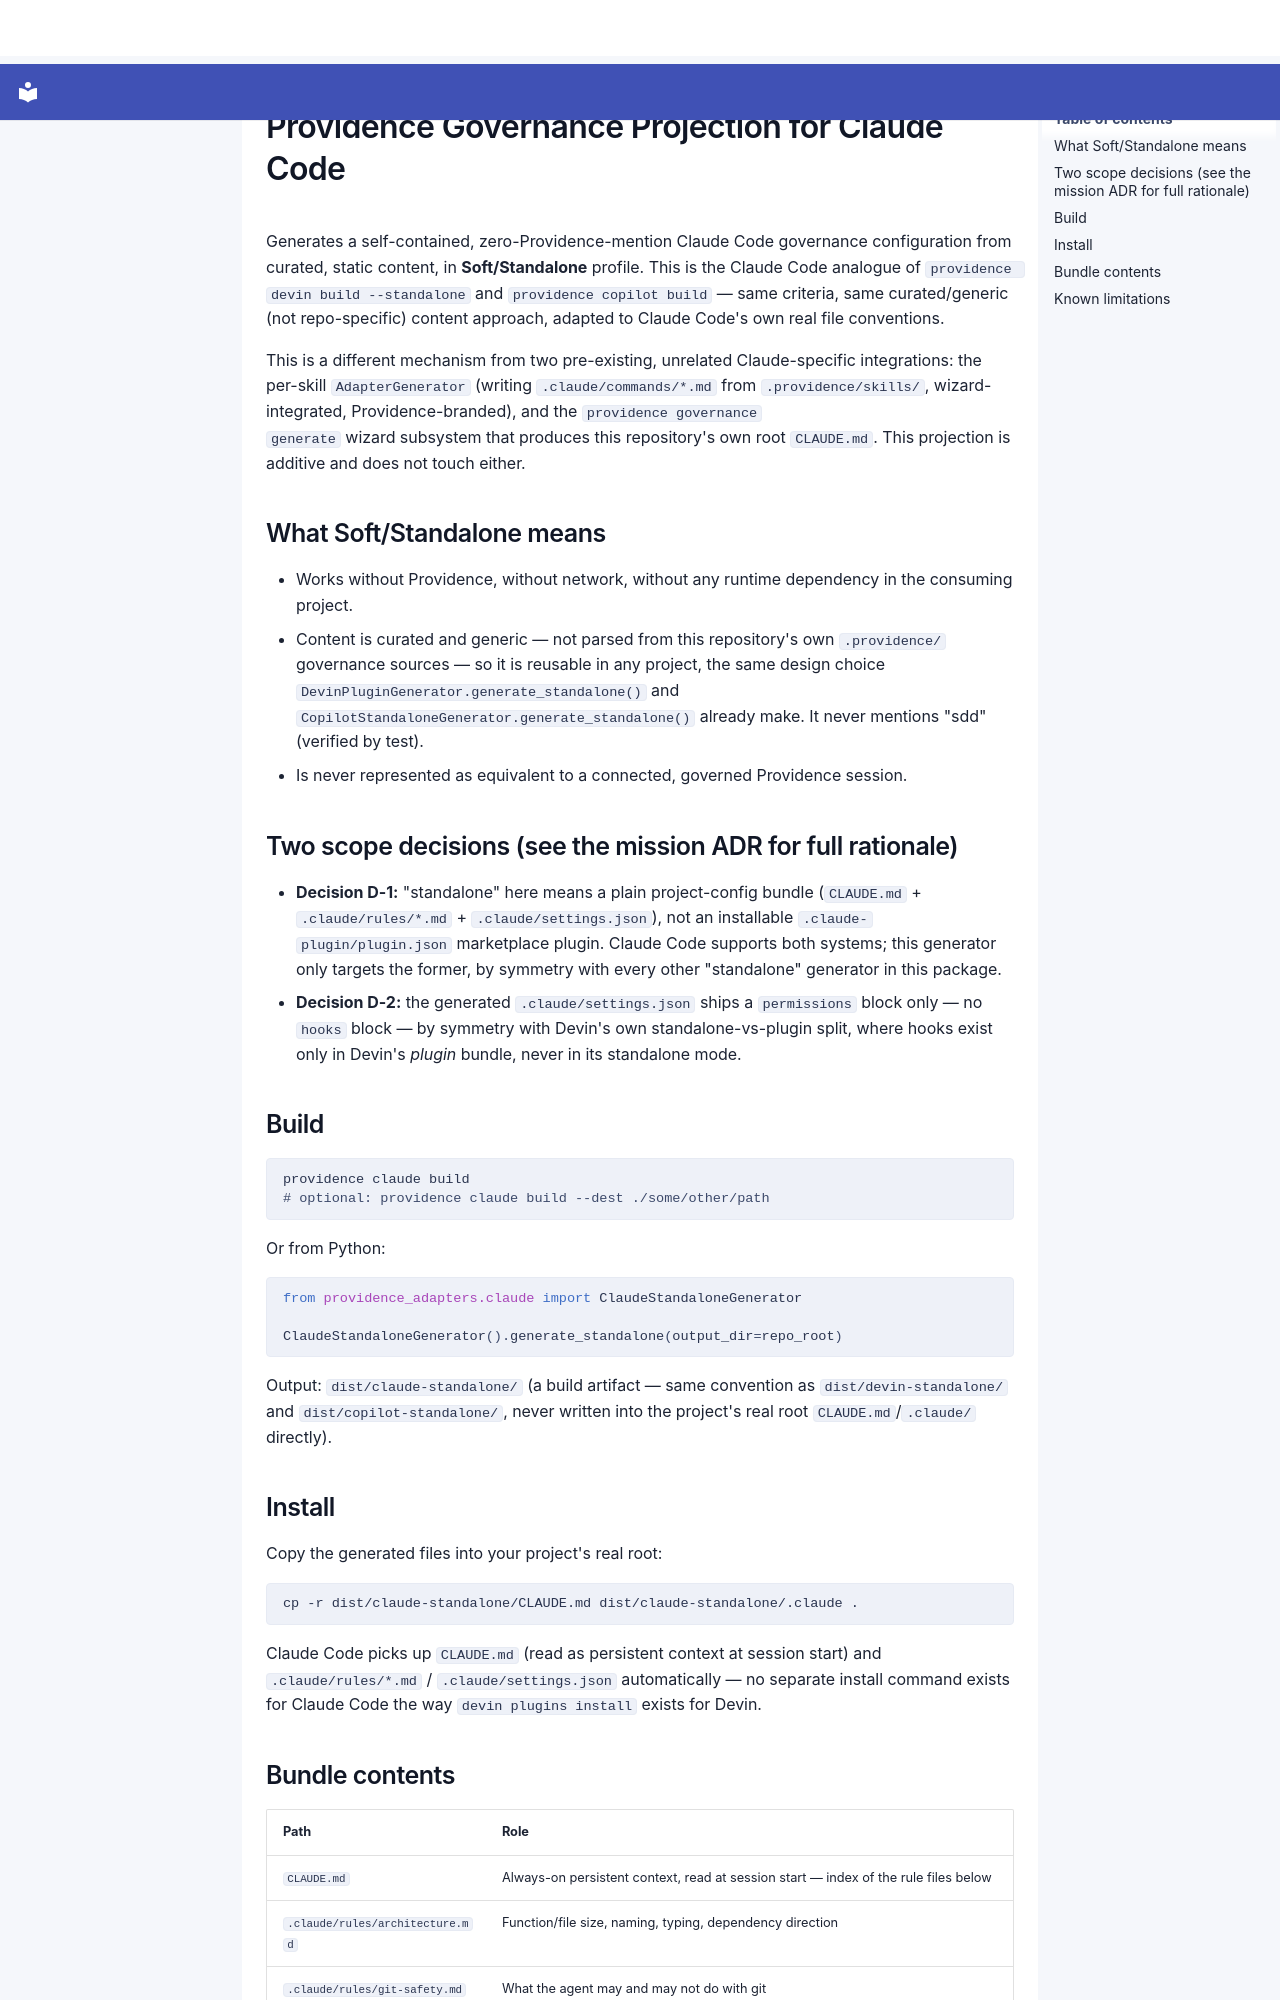

repository: SergioLacerda/providence · page: spec/guides/claude-governance-plugin/index.html · generator: mkdocs

# Providence Governance Projection for Claude Code

Generates a self-contained, zero-Providence-mention Claude Code governance configuration
from curated, static content, in **Soft/Standalone** profile. This is the Claude
Code analogue of `providence devin build --standalone` and `providence copilot build` — same
criteria, same curated/generic (not repo-specific) content approach, adapted to
Claude Code's own real file conventions.

This is a different mechanism from two pre-existing, unrelated Claude-specific
integrations: the per-skill `AdapterGenerator` (writing `.claude/commands/*.md`
from `.providence/skills/`, wizard-integrated, Providence-branded), and the `providence governance
generate` wizard subsystem that produces this repository's own root `CLAUDE.md`.
This projection is additive and does not touch either.

## What Soft/Standalone means

- Works without Providence, without network, without any runtime dependency in
  the consuming project.
- Content is curated and generic — not parsed from this repository's own `.providence/`
  governance sources — so it is reusable in any project, the same design choice
  `DevinPluginGenerator.generate_standalone()` and
  `CopilotStandaloneGenerator.generate_standalone()` already make. It never
  mentions "sdd" (verified by test).
- Is never represented as equivalent to a connected, governed Providence session.

## Two scope decisions (see the mission ADR for full rationale)

- **Decision D-1:** "standalone" here means a plain project-config bundle
  (`CLAUDE.md` + `.claude/rules/*.md` + `.claude/settings.json`), not an
  installable `.claude-plugin/plugin.json` marketplace plugin. Claude Code
  supports both systems; this generator only targets the former, by symmetry with
  every other "standalone" generator in this package.
- **Decision D-2:** the generated `.claude/settings.json` ships a `permissions`
  block only — no `hooks` block — by symmetry with Devin's own standalone-vs-plugin
  split, where hooks exist only in Devin's *plugin* bundle, never in its
  standalone mode.

## Build

```bash
providence claude build
# optional: providence claude build --dest ./some/other/path
```

Or from Python:

```python
from providence_adapters.claude import ClaudeStandaloneGenerator

ClaudeStandaloneGenerator().generate_standalone(output_dir=repo_root)
```

Output: `dist/claude-standalone/` (a build artifact — same convention as
`dist/devin-standalone/` and `dist/copilot-standalone/`, never written into the
project's real root `CLAUDE.md`/`.claude/` directly).

## Install

Copy the generated files into your project's real root:

```bash
cp -r dist/claude-standalone/CLAUDE.md dist/claude-standalone/.claude .
```

Claude Code picks up `CLAUDE.md` (read as persistent context at session start) and
`.claude/rules/*.md` / `.claude/settings.json` automatically — no separate install
command exists for Claude Code the way `devin plugins install` exists for Devin.
